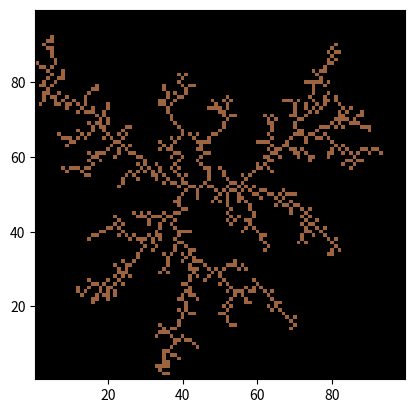

Reproduce this figure in Python.
# [redacted]
# [redacted]
# [redacted]
# [redacted]
# Final Project
# Diffusion Limited Aggregation on Center

import numpy as np
import matplotlib.pyplot as plt
from random import randrange

#Note that for presentation purposes 2D array was set to 401x401 and 801x801. Limits have been changed here, however,
#to 101x101. This allows for much faster processing with a less detailed simulation.

#Sets 2D Image Array to all zeros
image = []
for x in range(0,101):
    for y in range(0,101):
        image.append(0)

image = np.reshape(image,(101,101))

#Setting Boundaries to Off Limits
for i in range(0,101):
    image[0][i] = 2
    image[100][i] = 2
    image[i][0] = 2
    image[i][100] = 2

#Sets initial cell state to not stuck
stuck = False

# This is the first component of a "trick" I made for plot iterations to be used in final animation.
# Not necessary for single plot.
#trick = "a"

#Completes cycle for each particle
for n in range(800):

    #Sets Spawning Location to random spot on perimeter
    randSide = randrange(1,5)
    if randSide == 1:
        a = randrange(1,100)
        b = 1
    if randSide == 2:
        a = randrange(1,100)
        b = 99
    if randSide == 3:
        a = 1
        b = randrange(1,100)
    if randSide == 4:
        a = 99
        b = randrange(1,100)

    image[a][b] = 1

    #Sets Cell State to not stuck
    stuck = False

    #Center Seed
    image[50][50]= 1

    #Continues cycle until stuck
    while stuck == False:

        #Sets xmove, ymove to either -1, 0, or 1
        xmove =  randrange(1,4)
        ymove = randrange(1,4)

        if xmove == 2:
            xmove = -1
        if ymove == 2:
            ymove = -1
        if xmove == 3:
            xmove = 0
        if ymove == 3:
            ymove = 0

        #If cell moves to the perimeter trajectory is changed
        if image[a+xmove][b+ymove] == 2:

            while image[a+xmove][b+ymove] == 2:

                #Sets xmove, ymove to either -1, 0, or 1
                xmove =  randrange(1,4)
                ymove = randrange(1,4)
                if xmove == 2:
                    xmove = -1
                if ymove == 2:
                    ymove = -1
                if xmove == 3:
                    xmove = 0
                if ymove == 3:
                    ymove = 0

        #Keeps moving if there is no adjacent stuck particle
        image[a+xmove][b+ymove] = 1
        image[a][b] = 0
        a = a+xmove
        b = b+ymove

        #If there is an adjacent stuck particle this particle also becomes stuck
        if image[a][b] != 2 and (image[a+1][b+1] == 1 or image[a+1][b-1] == 1  or image[a-1][b+1] == 1 \
                        or image[a-1][b-1] == 1 or image[a][b+1]== 1 or image[a][b-1]== 1 or image[a+1][b]== 1 \
                            or image[a-1][b]== 1):

            image[a][b]= 1
            stuck = True

            #This is the second component to the plot trick mentioned above. Not necessary for single plot.
            #trick = "a" + trick
            #plt.imshow(image, cmap=plt.cm.copper,interpolation='nearest')
            #plt.xlim(.5,19.5)
            #plt.ylim(.5,19.5)
            #plt.savefig(trick)

#Plots final state of simulation
plt.imshow(image, cmap=plt.cm.copper,interpolation='nearest')
plt.xlim(.5, 99.5)
plt.ylim(.5, 99.5)
plt.savefig('DLA-Center')
